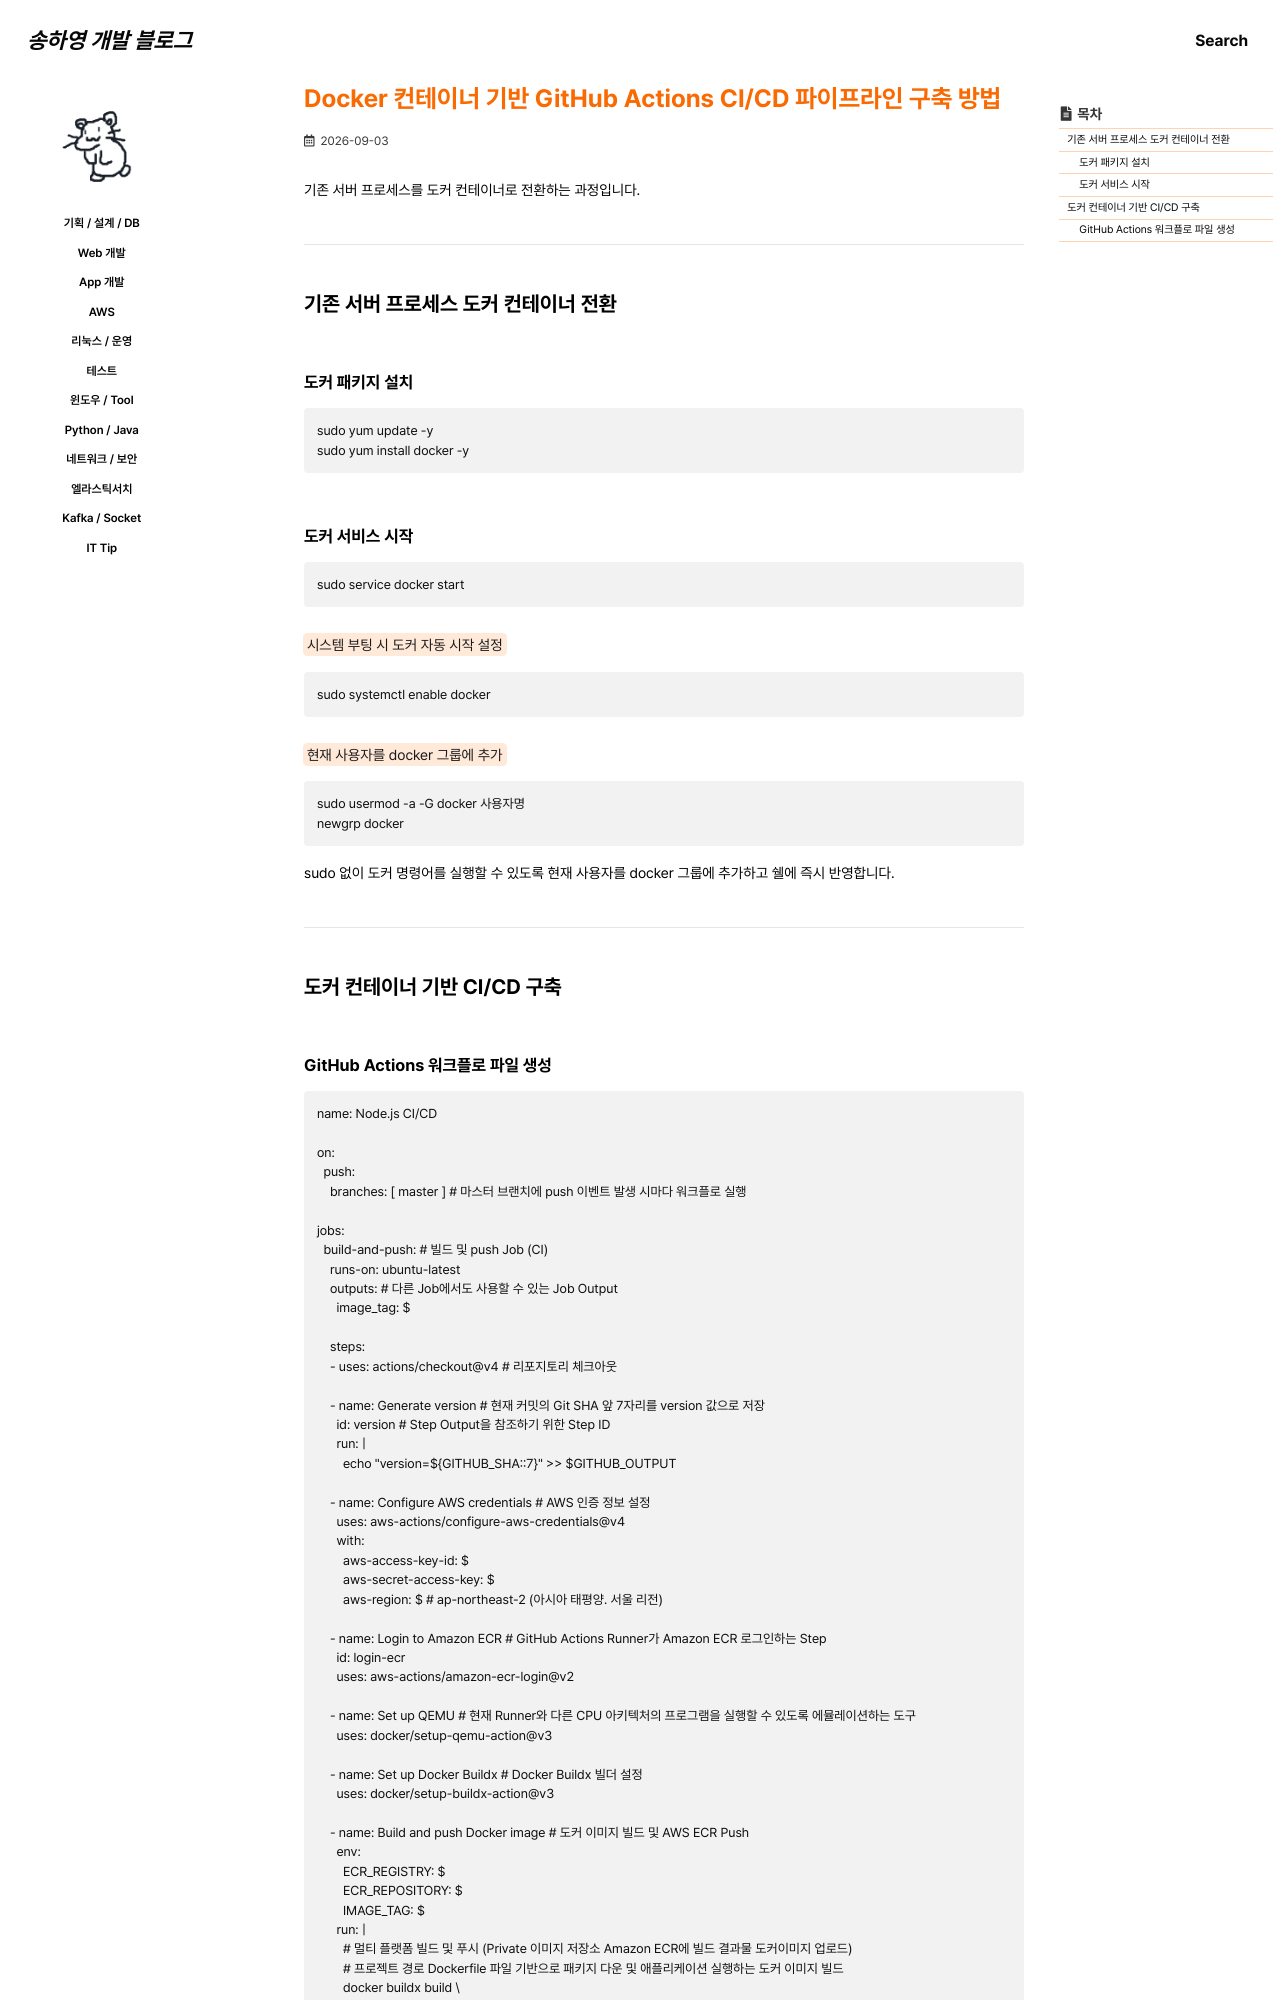

repository: 0songha0/0songha0.github.io · page: op/2026-09-03-1.html · generator: jekyll

---
title: "Docker 컨테이너 기반 GitHub Actions CI/CD 파이프라인 구축 방법"
excerpt: ""

categories:
   - op
tags:
  - []

permalink: /op/2026-09-03-1

toc: true
toc_sticky: true
 
date: 2026-09-03
last_modified_at: 2026-09-03
---

기존 서버 프로세스를 도커 컨테이너로 전환하는 과정입니다.

---

## 기존 서버 프로세스 도커 컨테이너 전환

### 도커 패키지 설치
```
sudo yum update -y
sudo yum install docker -y
```
 
### 도커 서비스 시작
```
sudo service docker start
```

<mark>시스템 부팅 시 도커 자동 시작 설정</mark>
```
sudo systemctl enable docker
```

<mark>현재 사용자를 docker 그룹에 추가</mark>
```
sudo usermod -a -G docker 사용자명
newgrp docker
```
sudo 없이 도커 명령어를 실행할 수 있도록 현재 사용자를 docker 그룹에 추가하고 쉘에 즉시 반영합니다.

---

## 도커 컨테이너 기반 CI/CD 구축
